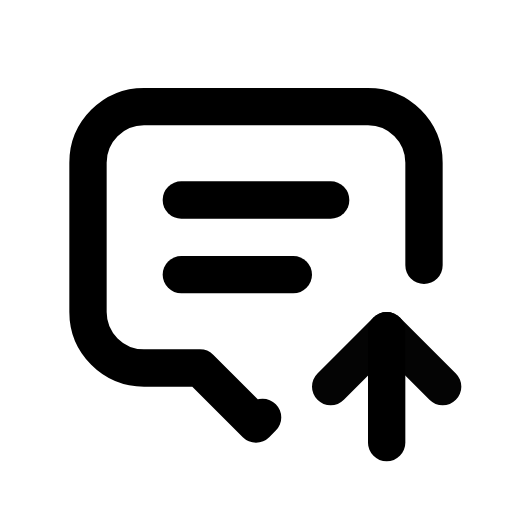
t = 0.00 s
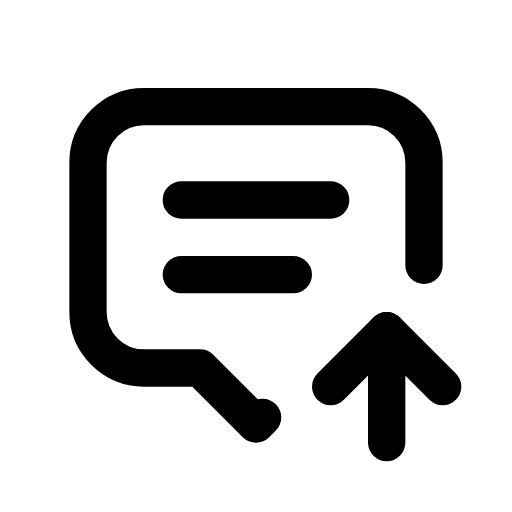
t = 1.00 s
t = 1.15 s: frame unchanged from t = 1.00 s, image omitted
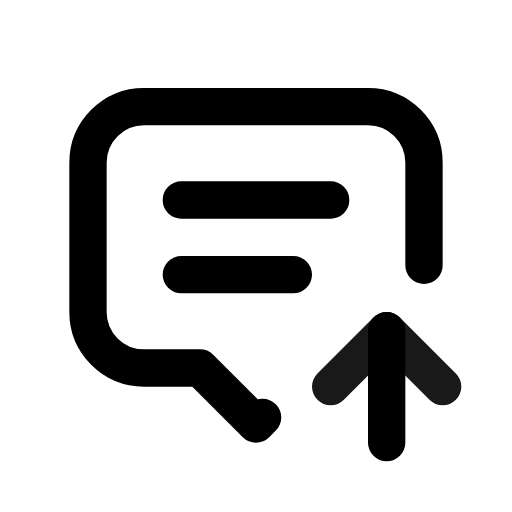
t = 1.82 s
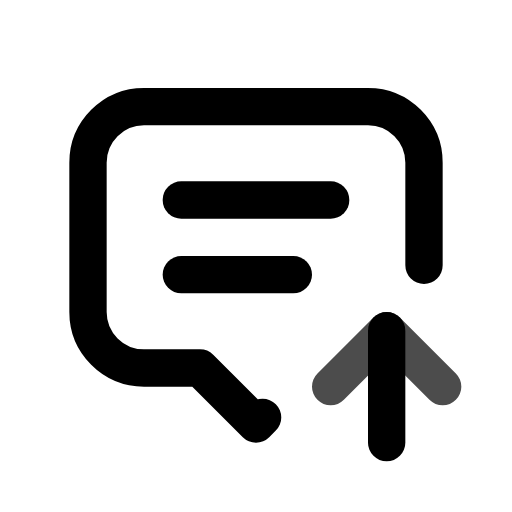
t = 2.46 s
t = 2.86 s: frame unchanged from t = 1.00 s, image omitted

The animated SVG that drew these frames (rendered in a browser with its animation timeline set to each time). Animation: 1 CSS @keyframes rule; one cycle of 3.65 s, repeats indefinitely.

<svg xmlns="http://www.w3.org/2000/svg" width="24" height="24" fill="none" stroke="currentColor" stroke-linecap="round" stroke-linejoin="round" stroke-width="2" viewBox="0 0 24 24">
    <!-- Generated by scripts/icon-expansion/generate.mjs -->
    <!-- Adapted from Tabler Icons 3.34.1.
MIT License

Copyright (c) 2020-2024 Paweł Kuna

Permission is hereby granted, free of charge, to any person obtaining a copy
of this software and associated documentation files (the "Software"), to deal
in the Software without restriction, including without limitation the rights
to use, copy, modify, merge, publish, distribute, sublicense, and/or sell
copies of the Software, and to permit persons to whom the Software is
furnished to do so, subject to the following conditions:

The above copyright notice and this permission notice shall be included in all
copies or substantial portions of the Software.

THE SOFTWARE IS PROVIDED "AS IS", WITHOUT WARRANTY OF ANY KIND, EXPRESS OR
IMPLIED, INCLUDING BUT NOT LIMITED TO THE WARRANTIES OF MERCHANTABILITY,
FITNESS FOR A PARTICULAR PURPOSE AND NONINFRINGEMENT. IN NO EVENT SHALL THE
AUTHORS OR COPYRIGHT HOLDERS BE LIABLE FOR ANY CLAIM, DAMAGES OR OTHER
LIABILITY, WHETHER IN AN ACTION OF CONTRACT, TORT OR OTHERWISE, ARISING FROM,
OUT OF OR IN CONNECTION WITH THE SOFTWARE OR THE USE OR OTHER DEALINGS IN THE
SOFTWARE. -->
    <style>
        @media (prefers-reduced-motion: no-preference) {
            @keyframes ira-exp-pulse { 0%, 100% { opacity: 1; } 22% { opacity: .45; } 40% { opacity: 1; } }
            [data-ira-motion="message-2-up"] { transform-box: fill-box; transform-origin: center; animation: ira-exp-pulse 2.65s ease-in-out -1s infinite; }
        }
    </style>
    <g transform="translate(1.5 1.5) scale(.875)"><path d="M8 9h8"/><path d="M8 13h6"/><path d="M12.354 20.646l-.354 .354l-3 -3h-3a3 3 0 0 1 -3 -3v-8a3 3 0 0 1 3 -3h12a3 3 0 0 1 3 3v5.5"/><path d="M19 22v-6"/></g>
    <g data-ira-motion="message-2-up"><g transform="translate(1.5 1.5) scale(.875)"><path d="M22 19l-3 -3l-3 3"/></g></g>
</svg>
